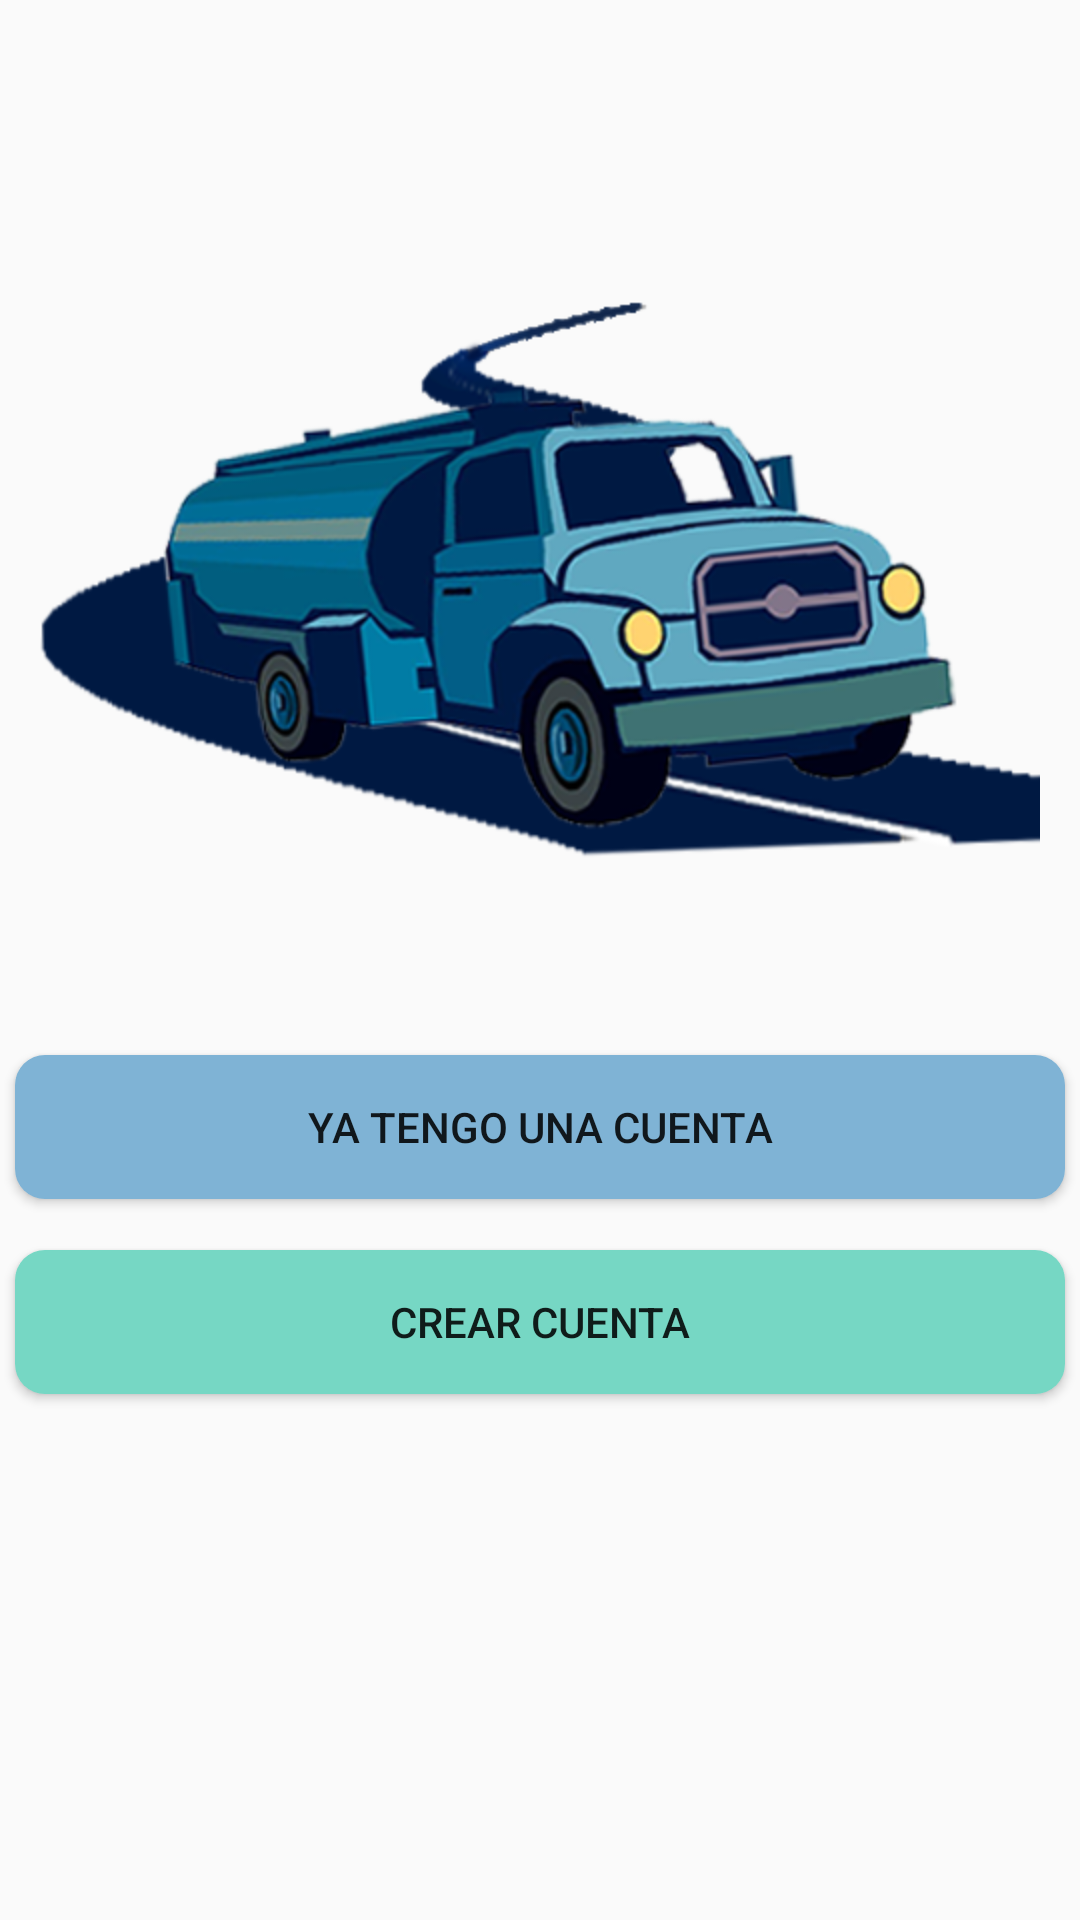

Reconstruct the res/layout file that produces this screen, plus the resources it refers to.
<!-- AndroidManifest.xml: application theme Theme.AppCompat.Light.NoActionBar -->
<!-- res/layout/activity_seleccion.xml -->
<?xml version="1.0" encoding="utf-8"?>
<androidx.constraintlayout.widget.ConstraintLayout xmlns:android="http://schemas.android.com/apk/res/android"
    xmlns:app="http://schemas.android.com/apk/res-auto"
    xmlns:tools="http://schemas.android.com/tools"
    android:layout_width="match_parent"
    android:layout_height="match_parent"
    tools:context=".Seleccion">

    <ImageView
        android:id="@+id/logoSeleccion"
        android:layout_width="wrap_content"
        android:layout_height="wrap_content"
        app:layout_constraintBottom_toBottomOf="parent"
        app:layout_constraintEnd_toEndOf="parent"
        app:layout_constraintStart_toStartOf="parent"
        app:layout_constraintTop_toTopOf="parent"
        app:layout_constraintVertical_bias="0.095"
        app:srcCompat="@mipmap/logoprueba" />

    <Button
        android:id="@+id/btnInicioSeleccion"
        android:layout_width="350dp"
        android:layout_height="wrap_content"
        android:text="Ya tengo una cuenta"
        android:background="@drawable/boton_inicio_repartidor"
        app:layout_constraintBottom_toBottomOf="parent"
        app:layout_constraintEnd_toEndOf="parent"
        app:layout_constraintHorizontal_bias="0.498"
        app:layout_constraintStart_toStartOf="parent"
        app:layout_constraintTop_toTopOf="parent"
        app:layout_constraintVertical_bias="0.594" />

    <Button
        android:id="@+id/btnCrearCuentaSeleccion"
        android:layout_width="350dp"
        android:layout_height="wrap_content"
        android:text="Crear Cuenta"
        android:background="@drawable/boton_inicio_usuario"
        app:layout_constraintBottom_toBottomOf="parent"
        app:layout_constraintEnd_toEndOf="parent"
        app:layout_constraintHorizontal_bias="0.498"
        app:layout_constraintStart_toStartOf="parent"
        app:layout_constraintTop_toTopOf="parent"
        app:layout_constraintVertical_bias="0.704" />
</androidx.constraintlayout.widget.ConstraintLayout>
<!-- resources referenced by this layout -->
<resources>
  <!-- drawable boton_inicio_repartidor (drawable) -->
  <?xml version="1.0" encoding="utf-8"?>
  <shape xmlns:android="http://schemas.android.com/apk/res/android"
      android:shape="rectangle">
  
      <padding
          android:bottom="10sp"
          android:left="10dp"
          android:right="10sp"
          android:top="10dp" />
      <corners
          android:radius="10dp"/>
      <solid
          android:color="#7FB3D5"/>
  
  </shape>
  <!-- drawable boton_inicio_usuario (drawable) -->
  <?xml version="1.0" encoding="utf-8"?>
  <shape xmlns:android="http://schemas.android.com/apk/res/android"
      android:shape="rectangle">
  
  
      <padding
          android:bottom="10sp"
          android:left="10dp"
          android:right="10sp"
          android:top="10dp" />
      <corners
          android:radius="10dp"/>
      <solid
          android:color="#76D7C4"/>
  </shape>
  <!-- mipmap logoprueba: png bitmap (mipmap-hdpi, 115788 bytes) -->
</resources>
